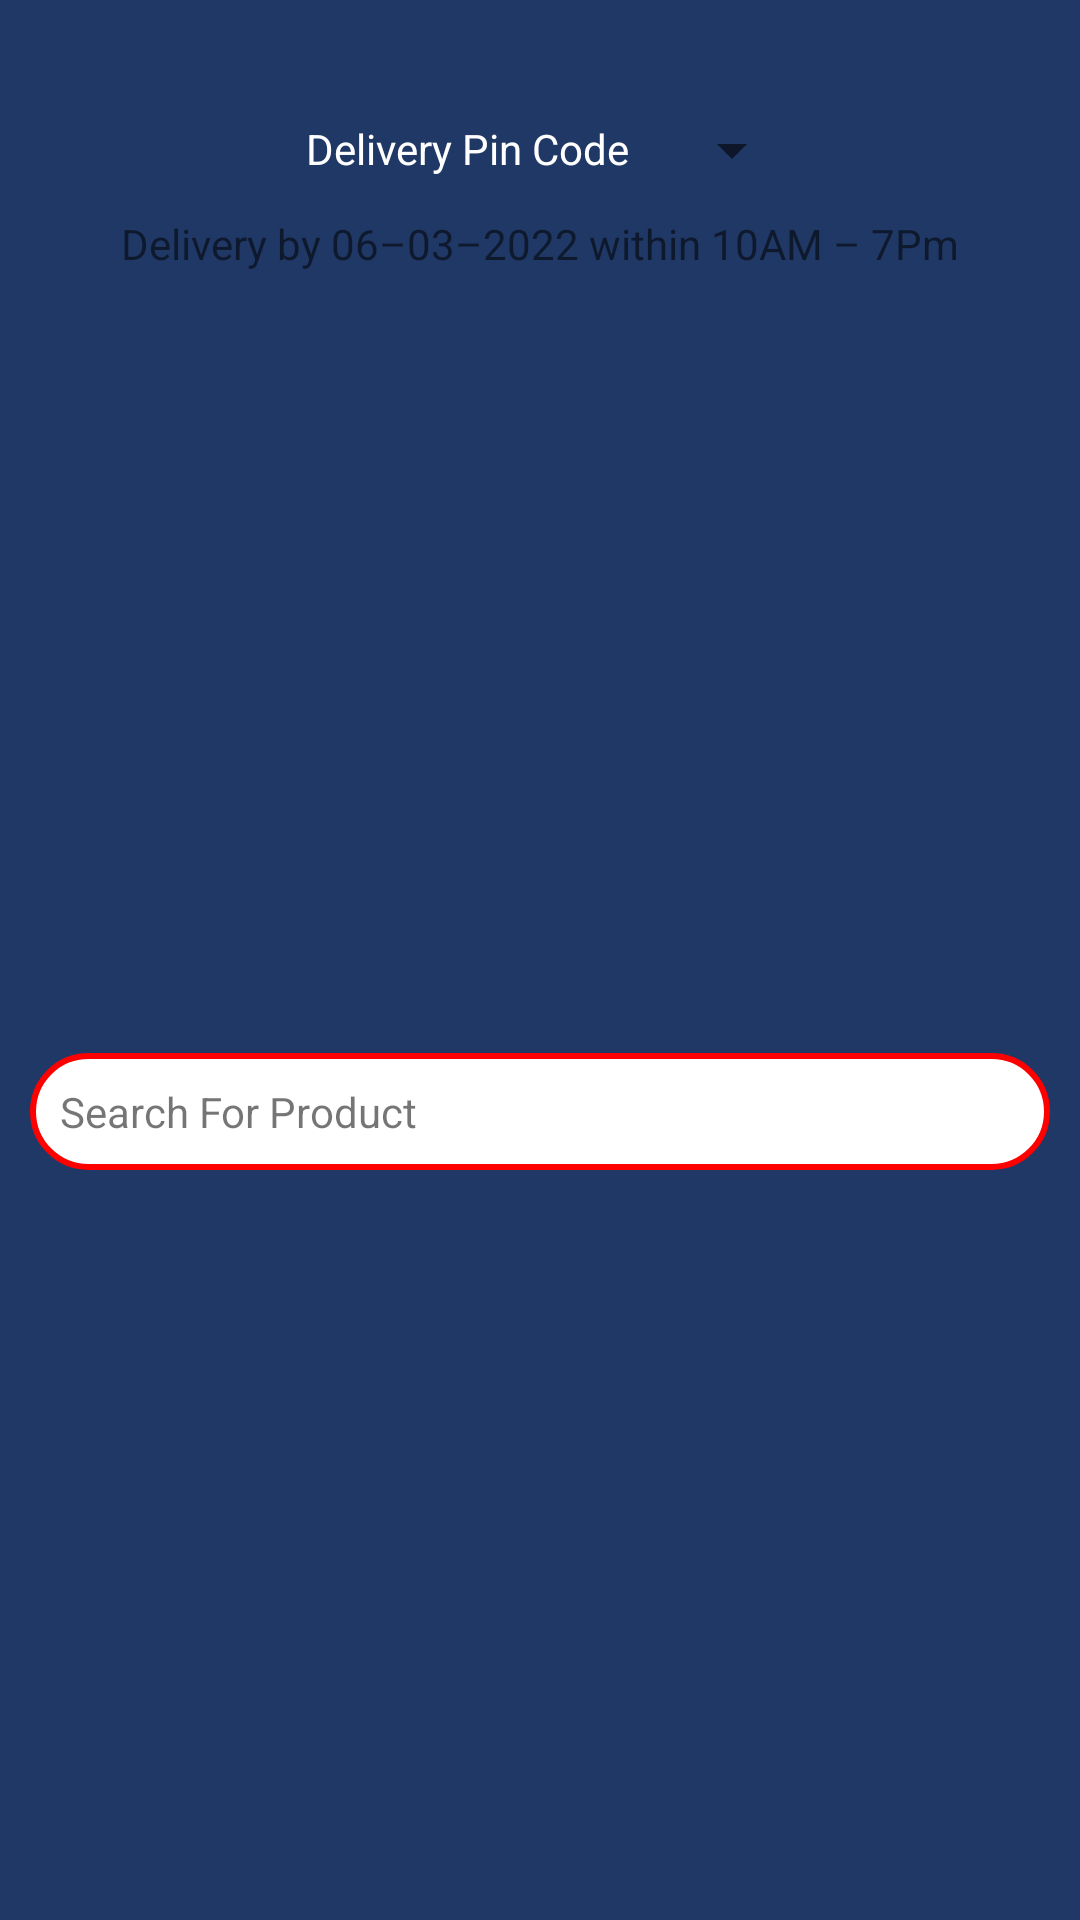

Write the Android layout XML for this screen, with the resource values it uses.
<!-- AndroidManifest.xml: application theme Theme.PSSolution -->
<!-- res/layout/delivery.xml -->
<?xml version="1.0" encoding="utf-8"?>
<androidx.constraintlayout.widget.ConstraintLayout
    xmlns:android="http://schemas.android.com/apk/res/android"
    android:layout_width="match_parent"
    android:layout_height="wrap_content"
    xmlns:app="http://schemas.android.com/apk/res-auto"
    android:background="@color/primary">
    <androidx.constraintlayout.widget.ConstraintLayout
        android:layout_width="wrap_content"
        android:layout_height="wrap_content"
        android:id="@+id/container_deliver_layer"
        app:layout_constraintStart_toStartOf="parent"
        app:layout_constraintEnd_toEndOf="parent"
        android:layout_marginTop="@dimen/_40px"
        app:layout_constraintTop_toTopOf="parent">
        <TextView
            android:id="@+id/label_delivery_code"
            android:layout_width="wrap_content"
            android:layout_height="wrap_content"
            android:text="@string/delivery_pin_code"
            android:paddingStart="@dimen/_10px"
            android:paddingEnd="@dimen/_10px"
            android:textColor="@color/white"
            app:layout_constraintStart_toStartOf="parent"
            app:layout_constraintTop_toTopOf="parent"/>
        <Spinner
            android:id="@+id/spinner_pin_code"
            android:layout_width="wrap_content"
            android:layout_height="wrap_content"
            app:layout_constraintStart_toEndOf="@+id/label_delivery_code"
            app:layout_constraintTop_toTopOf="@id/label_delivery_code"
            app:layout_constraintBottom_toBottomOf="@+id/label_delivery_code"/>
    </androidx.constraintlayout.widget.ConstraintLayout>
    <TextView
        android:id="@+id/time"
        android:layout_width="wrap_content"
        android:layout_height="wrap_content"
        android:text="@string/time"
        android:padding="@dimen/_10px"
        android:textColor="@color/quantum_yellow"
        app:layout_constraintTop_toBottomOf="@+id/container_deliver_layer"
        app:layout_constraintLeft_toLeftOf="parent"
        app:layout_constraintRight_toRightOf="parent" />

    <TextView
        android:id="@+id/textView_search"
        android:layout_width="match_parent"
        android:padding="@dimen/_10px"
        android:layout_margin="@dimen/_10px"
        android:background="@drawable/round_cornor"
        android:layout_height="wrap_content"
        app:drawableStartCompat="@drawable/ic_baseline_search_24"
        app:layout_constraintBottom_toBottomOf="parent"
        app:layout_constraintStart_toStartOf="parent"
        android:text="@string/search_for_product"
        app:layout_constraintEnd_toEndOf="parent"
        app:layout_constraintTop_toBottomOf="@+id/time"/>
</androidx.constraintlayout.widget.ConstraintLayout>
<!-- resources referenced by this layout -->
<resources>
  <color name="primary">#203865</color>
  <color name="white">#FFFFFFFF</color>
  <dimen name="_10px">10dp</dimen>
  <dimen name="_40px">40dp</dimen>
  <!-- drawable round_cornor (drawable) -->
  <?xml version="1.0" encoding="utf-8"?>
  <shape xmlns:android="http://schemas.android.com/apk/res/android" android:shape="rectangle">
      <solid
          android:color="@color/white"
          />
      <stroke android:width="2dp" android:color="#FF0000" />
      <corners
          android:radius="20dp"
          />
  </shape>
  <string name="delivery_pin_code">Delivery Pin Code</string>
  <string name="search_for_product">Search For Product</string>
  <string name="time">Delivery by 06–03–2022 within 10AM – 7Pm</string>
  <style name="Theme.PSSolution" parent="Theme.MaterialComponents.DayNight.NoActionBar">
          
          <item name="colorPrimary">@color/purple_500</item>
          <item name="colorPrimaryVariant">@color/purple_700</item>
          <item name="colorOnPrimary">@color/white</item>
          
          <item name="colorSecondary">@color/teal_200</item>
          <item name="colorSecondaryVariant">@color/teal_700</item>
          <item name="colorOnSecondary">@color/black</item>
  
          
      </style>
  <color name="purple_500">#FF6200EE</color>
  <color name="purple_700">#FF3700B3</color>
  <color name="teal_200">#FF03DAC5</color>
  <color name="teal_700">#FF018786</color>
  <color name="black">#FF000000</color>
</resources>
